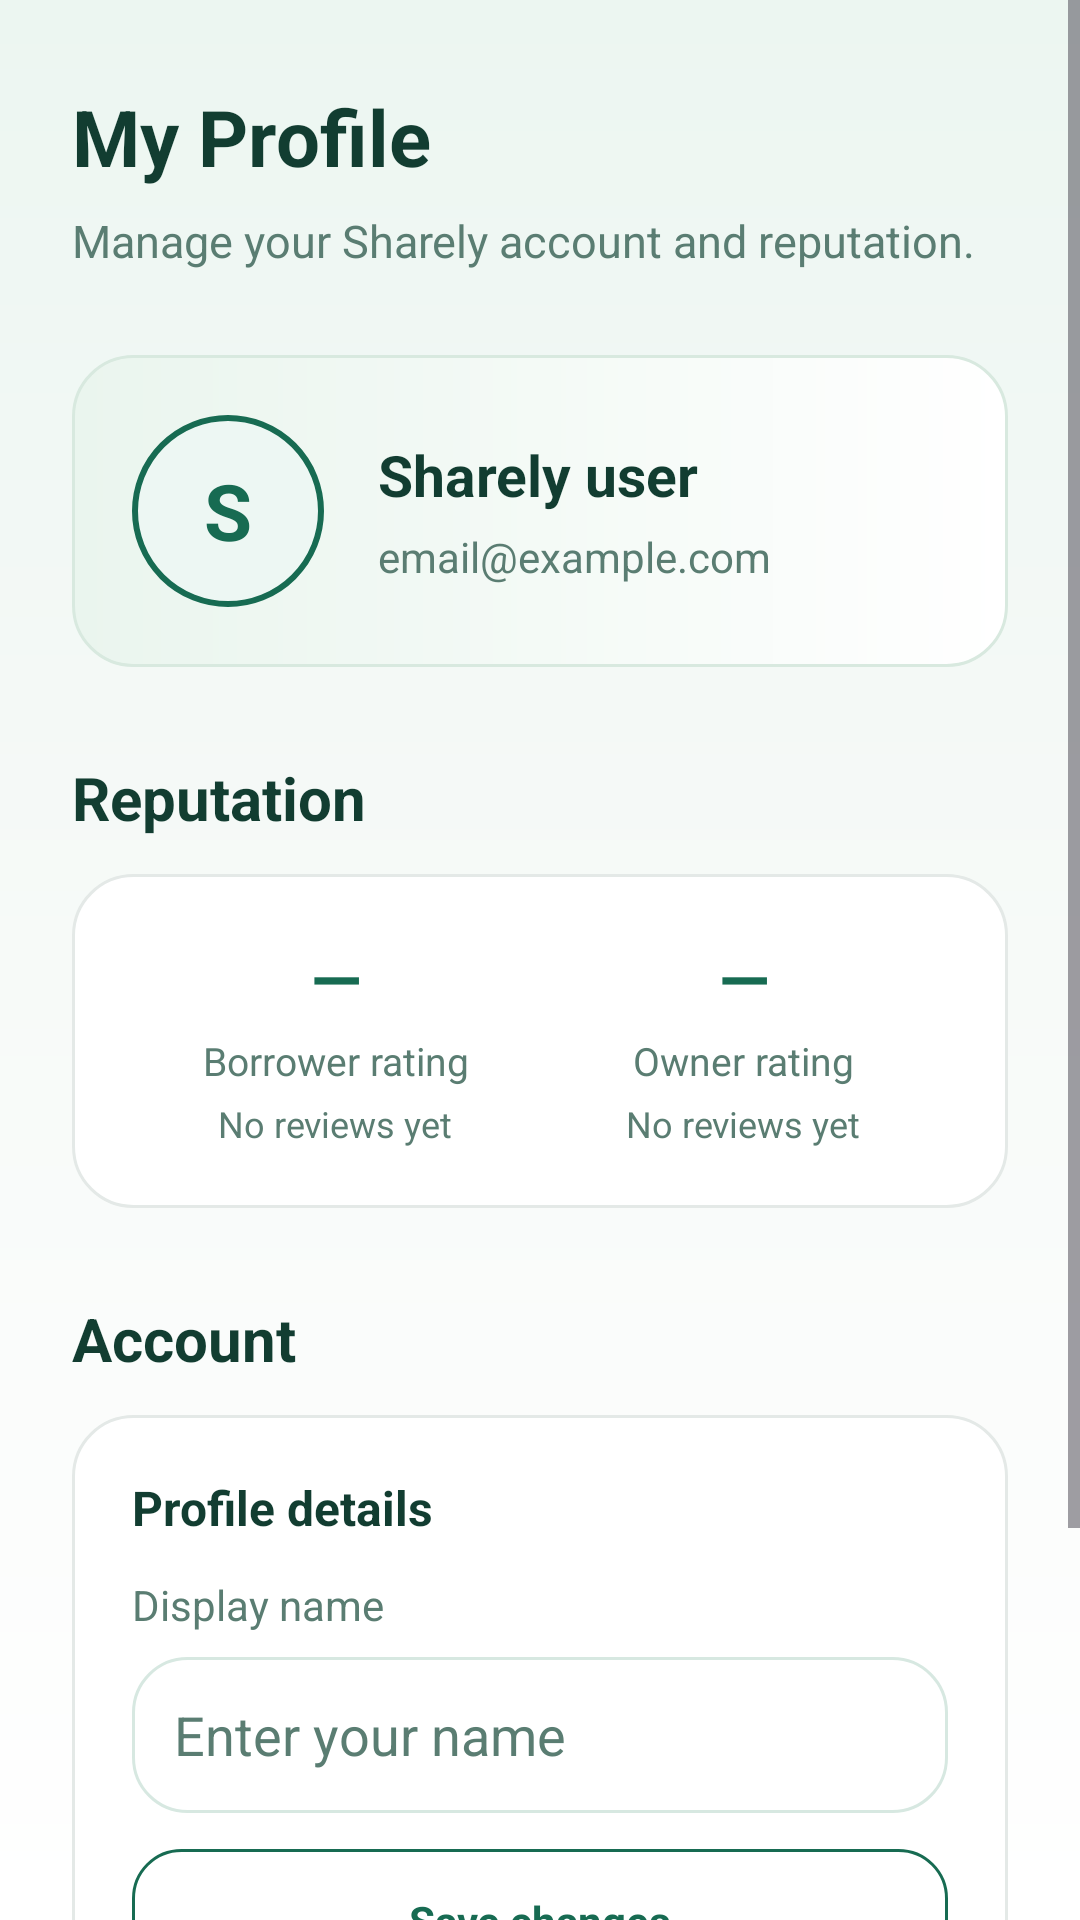

This screen was rendered from an Android layout file. Write that file and the resources it references.
<!-- AndroidManifest.xml: application theme Theme.Sharely -->
<!-- res/layout/fragment_profile.xml -->
<?xml version="1.0" encoding="utf-8"?>
<ScrollView
    xmlns:android="http://schemas.android.com/apk/res/android"
    android:layout_width="match_parent"
    android:layout_height="match_parent"
    android:background="@drawable/bg_sharely_page"
    android:fillViewport="true"
    android:focusable="true"
    android:focusableInTouchMode="true">

    <LinearLayout
        android:id="@+id/profileContent"
        android:layout_width="match_parent"
        android:layout_height="wrap_content"
        android:orientation="vertical"
        android:paddingLeft="24dp"
        android:paddingTop="28dp"
        android:paddingRight="24dp"
        android:paddingBottom="32dp"
        android:focusable="true"
        android:focusableInTouchMode="true"
        android:descendantFocusability="beforeDescendants">

        

        <TextView
            android:layout_width="match_parent"
            android:layout_height="wrap_content"
            android:text="My Profile"
            android:textColor="@color/sharely_text_primary"
            android:textSize="26sp"
            android:textStyle="bold" />

        <TextView
            android:layout_width="match_parent"
            android:layout_height="wrap_content"
            android:layout_marginTop="7dp"
            android:text="Manage your Sharely account and reputation."
            android:textColor="@color/sharely_text_secondary"
            android:textSize="15sp" />

        

        <LinearLayout
            android:layout_width="match_parent"
            android:layout_height="wrap_content"
            android:layout_marginTop="28dp"
            android:background="@drawable/bg_sharely_feature_card"
            android:gravity="center_vertical"
            android:orientation="horizontal"
            android:padding="20dp">

            <TextView
                android:id="@+id/textProfileAvatar"
                android:layout_width="64dp"
                android:layout_height="64dp"
                android:background="@drawable/welcome_logo"
                android:gravity="center"
                android:text="S"
                android:textColor="@color/sharely_primary"
                android:textSize="26sp"
                android:textStyle="bold" />

            <LinearLayout
                android:layout_width="0dp"
                android:layout_height="wrap_content"
                android:layout_marginStart="18dp"
                android:layout_weight="1"
                android:orientation="vertical">

                <TextView
                    android:id="@+id/textProfileName"
                    android:layout_width="match_parent"
                    android:layout_height="wrap_content"
                    android:text="Sharely user"
                    android:textColor="@color/sharely_text_primary"
                    android:textSize="19sp"
                    android:textStyle="bold" />

                <TextView
                    android:id="@+id/textProfileEmail"
                    android:layout_width="match_parent"
                    android:layout_height="wrap_content"
                    android:layout_marginTop="5dp"
                    android:text="email@example.com"
                    android:textColor="@color/sharely_text_secondary"
                    android:textSize="14sp" />

            </LinearLayout>

        </LinearLayout>

        

        <TextView
            android:layout_width="match_parent"
            android:layout_height="wrap_content"
            android:layout_marginTop="30dp"
            android:text="Reputation"
            android:textColor="@color/sharely_text_primary"
            android:textSize="20sp"
            android:textStyle="bold" />

        <LinearLayout
            android:layout_width="match_parent"
            android:layout_height="wrap_content"
            android:layout_marginTop="12dp"
            android:background="@drawable/card_surface"
            android:orientation="horizontal"
            android:padding="20dp">

            

            <LinearLayout
                android:layout_width="0dp"
                android:layout_height="wrap_content"
                android:layout_weight="1"
                android:gravity="center"
                android:orientation="vertical">

                <TextView
                    android:layout_width="wrap_content"
                    android:layout_height="wrap_content"
                    android:id="@+id/textBorrowerRating"
                    android:text="—"
                    android:textColor="@color/sharely_primary"
                    android:textSize="22sp"
                    android:textStyle="bold" />

                <TextView
                    android:layout_width="wrap_content"
                    android:layout_height="wrap_content"
                    android:layout_marginTop="4dp"
                    android:text="Borrower rating"
                    android:textColor="@color/sharely_text_secondary"
                    android:textSize="13sp" />
                <TextView
                    android:id="@+id/textBorrowerRatingCount"
                    android:layout_width="wrap_content"
                    android:layout_height="wrap_content"
                    android:layout_marginTop="4dp"
                    android:text="No reviews yet"
                    android:textColor="@color/sharely_text_secondary"
                    android:textSize="12sp" />


            </LinearLayout>

            

            <LinearLayout
                android:layout_width="0dp"
                android:layout_height="wrap_content"
                android:layout_weight="1"
                android:gravity="center"
                android:orientation="vertical">

                <TextView
                    android:layout_width="wrap_content"
                    android:layout_height="wrap_content"
                    android:id="@+id/textOwnerRating"
                    android:text="—"
                    android:textColor="@color/sharely_primary"
                    android:textSize="22sp"
                    android:textStyle="bold" />

                <TextView
                    android:layout_width="wrap_content"
                    android:layout_height="wrap_content"
                    android:layout_marginTop="4dp"
                    android:text="Owner rating"
                    android:textColor="@color/sharely_text_secondary"
                    android:textSize="13sp" />
                <TextView
                    android:id="@+id/textOwnerRatingCount"
                    android:layout_width="wrap_content"
                    android:layout_height="wrap_content"
                    android:layout_marginTop="4dp"
                    android:text="No reviews yet"
                    android:textColor="@color/sharely_text_secondary"
                    android:textSize="12sp" />


            </LinearLayout>

        </LinearLayout>

        

        <TextView
            android:layout_width="match_parent"
            android:layout_height="wrap_content"
            android:layout_marginTop="30dp"
            android:text="Account"
            android:textColor="@color/sharely_text_primary"
            android:textSize="20sp"
            android:textStyle="bold" />

        <LinearLayout
            android:layout_width="match_parent"
            android:layout_height="wrap_content"
            android:layout_marginTop="12dp"
            android:background="@drawable/card_surface"
            android:orientation="vertical"
            android:padding="20dp">

            <TextView
                android:layout_width="match_parent"
                android:layout_height="wrap_content"
                android:text="Profile details"
                android:textColor="@color/sharely_text_primary"
                android:textSize="16sp"
                android:textStyle="bold" />

            <TextView
                android:layout_width="match_parent"
                android:layout_height="wrap_content"
                android:layout_marginTop="12dp"
                android:text="Display name"
                android:textColor="@color/sharely_text_secondary"
                android:textSize="14sp" />

            <EditText
                android:id="@+id/editProfileName"
                android:layout_width="match_parent"
                android:layout_height="52dp"
                android:layout_marginTop="8dp"
                android:background="@drawable/search_field"
                android:hint="Enter your name"
                android:inputType="textPersonName"
                android:imeOptions="actionDone"
                android:singleLine="true"
                android:maxLength="40"
                android:paddingHorizontal="14dp"
                android:textColor="@color/sharely_text_primary"
                android:textColorHint="@color/sharely_text_secondary" />

            <TextView
                android:id="@+id/buttonSaveProfileName"
                android:layout_width="match_parent"
                android:layout_height="48dp"
                android:layout_marginTop="12dp"
                android:background="@drawable/button_secondary"
                android:clickable="true"
                android:focusable="true"
                android:gravity="center"
                android:text="Save changes"
                android:textColor="@color/sharely_primary"
                android:textStyle="bold" />

        </LinearLayout>

        

        <TextView
            android:id="@+id/buttonLogout"
            android:layout_width="match_parent"
            android:layout_height="56dp"
            android:layout_marginTop="32dp"
            android:background="@drawable/button_secondary"
            android:clickable="true"
            android:focusable="true"
            android:gravity="center"
            android:text="Log out"
            android:textColor="@color/sharely_primary"
            android:textSize="15sp"
            android:textStyle="bold" />

    </LinearLayout>

</ScrollView>
<!-- resources referenced by this layout -->
<resources>
  <color name="sharely_primary">#176B52</color>
  <color name="sharely_text_primary">#123D31</color>
  <color name="sharely_text_secondary">#5A7D72</color>
  <!-- drawable bg_sharely_feature_card (drawable) -->
  <?xml version="1.0" encoding="utf-8"?>
  <shape xmlns:android="http://schemas.android.com/apk/res/android"
      android:shape="rectangle">
      <gradient
          android:angle="0"
          android:startColor="#EAF5EE"
          android:centerColor="#F4FAF6"
          android:endColor="#FFFFFF" />
      <corners android:radius="20dp" />
      <stroke android:width="1dp" android:color="#D8E9DF" />
  </shape>
  <!-- drawable bg_sharely_page (drawable) -->
  <?xml version="1.0" encoding="utf-8"?>
  <shape xmlns:android="http://schemas.android.com/apk/res/android"
      android:shape="rectangle">
      <gradient
          android:angle="270"
          android:startColor="#ECF6F1"
          android:centerColor="#F7FAF8"
          android:endColor="#FFFFFF"
          android:type="linear" />
  </shape>
  <!-- drawable button_secondary (drawable) -->
  <?xml version="1.0" encoding="utf-8"?>
  <shape xmlns:android="http://schemas.android.com/apk/res/android"
      android:shape="rectangle">
  
      <solid android:color="@android:color/white" />
  
      <corners android:radius="16dp" />
  
      <stroke
          android:width="1dp"
          android:color="@color/sharely_primary" />
  
  </shape>
  <!-- drawable card_surface (drawable) -->
  <?xml version="1.0" encoding="utf-8"?>
  <shape xmlns:android="http://schemas.android.com/apk/res/android"
      android:shape="rectangle">
  
      <solid android:color="@color/sharely_surface" />
  
      <corners android:radius="20dp" />
  
      <stroke
          android:width="1dp"
          android:color="#E4E9E7" />
  
  </shape>
  <!-- drawable search_field (drawable) -->
  <?xml version="1.0" encoding="utf-8"?>
  <selector xmlns:android="http://schemas.android.com/apk/res/android">
      <item android:state_focused="true">
          <shape android:shape="rectangle">
              <solid android:color="@color/sharely_surface" />
              <corners android:radius="18dp" />
              <stroke android:width="2dp" android:color="@color/sharely_primary" />
          </shape>
      </item>
      <item>
          <shape android:shape="rectangle">
              <solid android:color="@color/sharely_surface" />
              <corners android:radius="18dp" />
              <stroke android:width="1dp" android:color="@color/sharely_border" />
          </shape>
      </item>
  </selector>
  <!-- drawable welcome_logo (drawable) -->
  <?xml version="1.0" encoding="utf-8"?>
  <shape xmlns:android="http://schemas.android.com/apk/res/android"
      android:shape="oval">
  
      <solid android:color="@color/sharely_soft" />
  
      <stroke
          android:width="2dp"
          android:color="@color/sharely_primary" />
  
  </shape>
  <style name="Theme.Sharely" parent="Base.Theme.Sharely" />
  <color name="sharely_surface">#FFFFFF</color>
  <color name="sharely_border">#D7E8E1</color>
  <color name="sharely_soft">#EDF7F3</color>
  <style name="Base.Theme.Sharely" parent="Theme.Material3.DayNight.NoActionBar">
          
          
      </style>
</resources>
